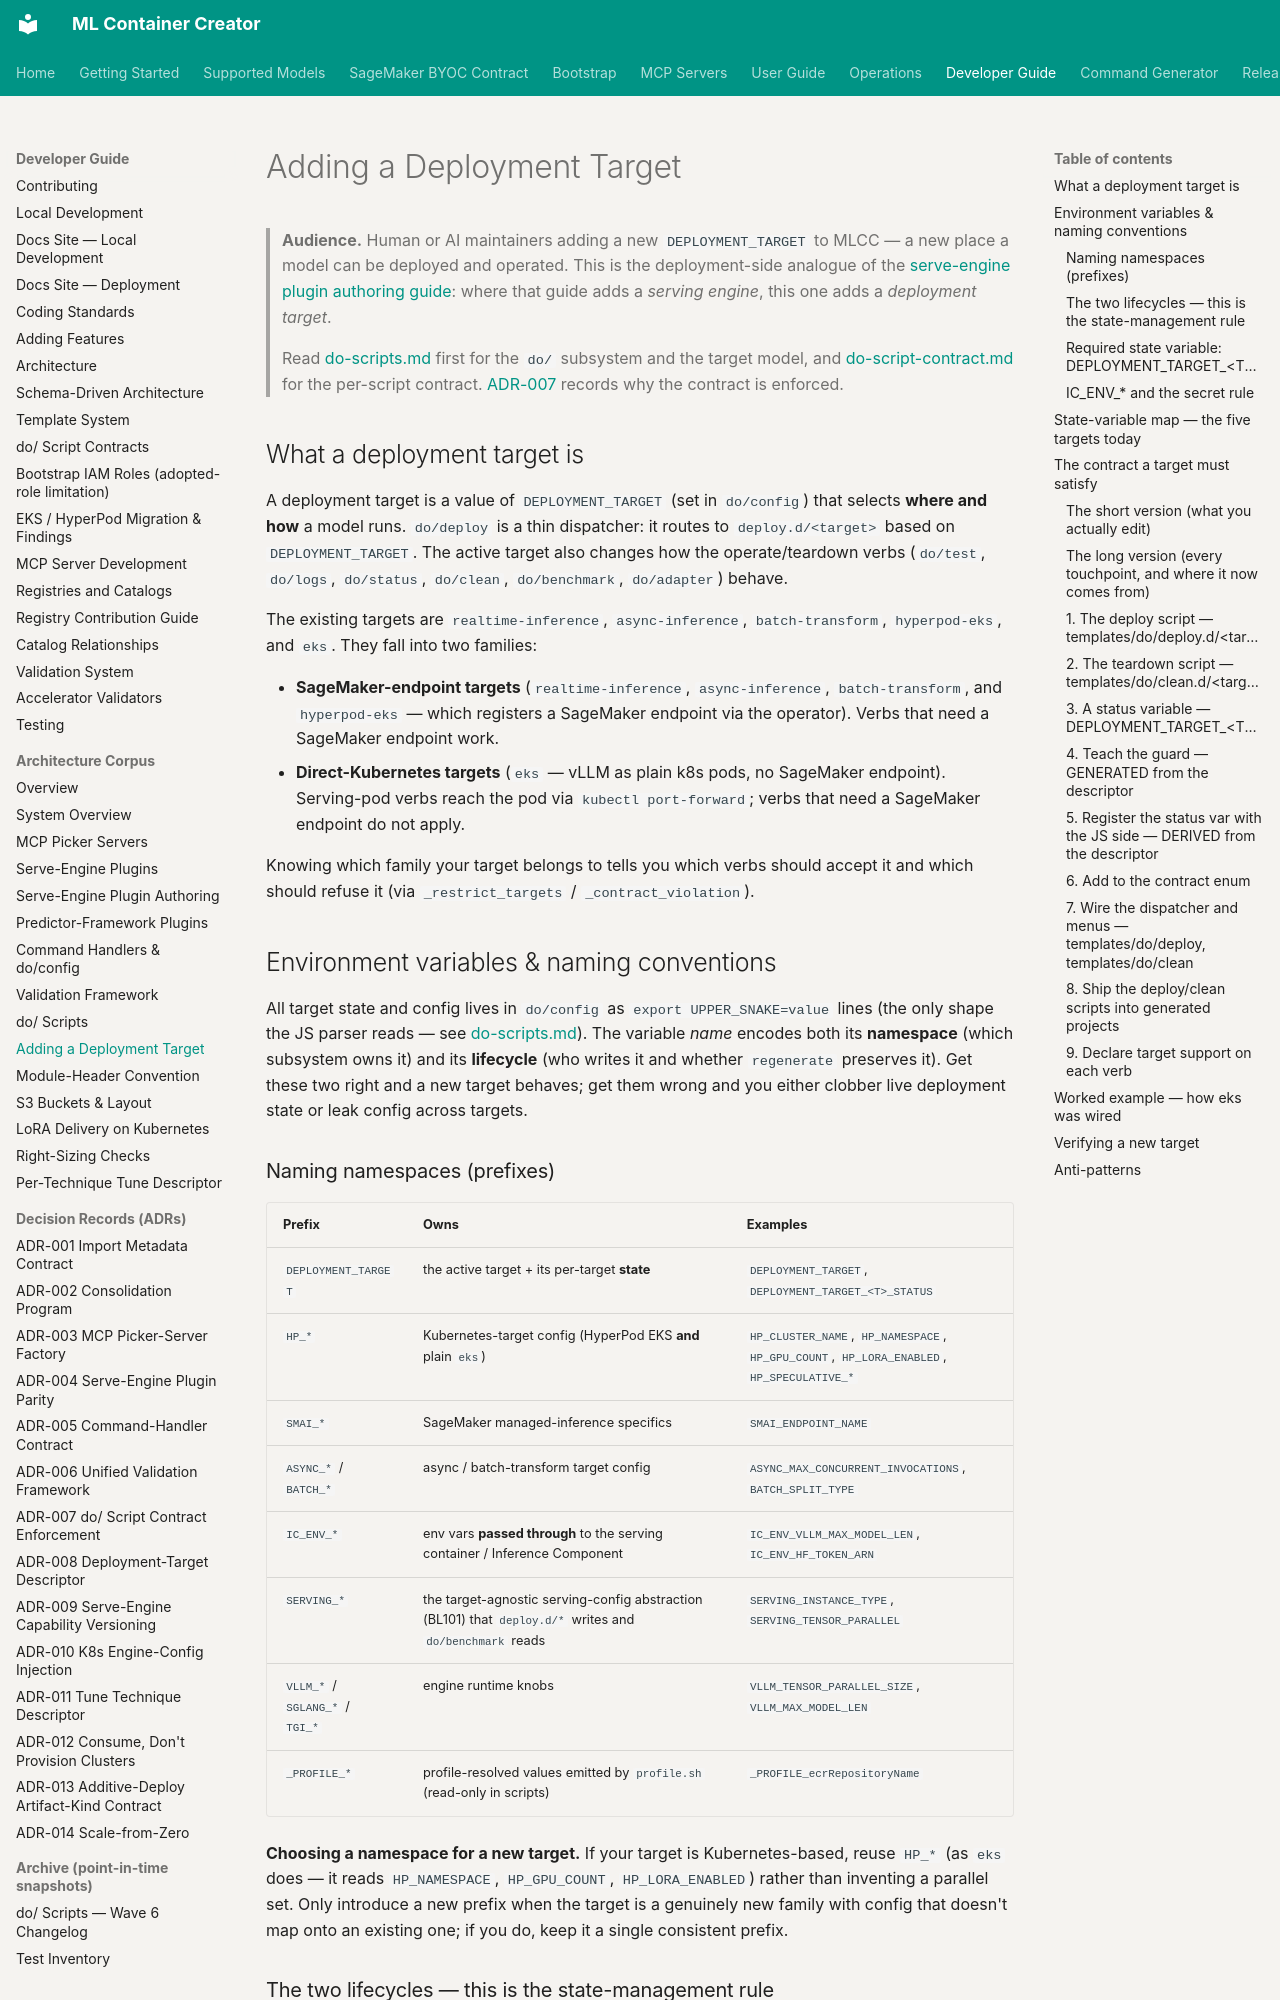

repository: awslabs/ml-container-creator · page: architecture/deployment-target-authoring/index.html · generator: mkdocs

<!--
Copyright Amazon.com, Inc. or its affiliates. All Rights Reserved.
SPDX-License-Identifier: Apache-2.0
-->
# Adding a Deployment Target

> **Audience.** Human or AI maintainers adding a new `DEPLOYMENT_TARGET` to MLCC
> — a new place a model can be deployed and operated. This is the deployment-side
> analogue of the [serve-engine plugin authoring guide](serve-engine-plugin-authoring.md):
> where that guide adds a *serving engine*, this one adds a *deployment target*.
>
> Read [do-scripts.md](do-scripts.md) first for the `do/` subsystem and the
> target model, and [do-script-contract.md](../do-script-contract.md) for the
> per-script contract. [ADR-007](../adr/ADR-007-do-script-contract-enforcement.md)
> records why the contract is enforced.

## What a deployment target is

A deployment target is a value of `DEPLOYMENT_TARGET` (set in `do/config`) that
selects **where and how** a model runs. `do/deploy` is a thin dispatcher: it
routes to `deploy.d/<target>` based on `DEPLOYMENT_TARGET`. The active target
also changes how the operate/teardown verbs (`do/test`, `do/logs`, `do/status`,
`do/clean`, `do/benchmark`, `do/adapter`) behave.

The existing targets are `realtime-inference`, `async-inference`,
`batch-transform`, `hyperpod-eks`, and `eks`. They fall into two families:

- **SageMaker-endpoint targets** (`realtime-inference`, `async-inference`,
  `batch-transform`, and `hyperpod-eks` — which registers a SageMaker endpoint
  via the operator). Verbs that need a SageMaker endpoint work.
- **Direct-Kubernetes targets** (`eks` — vLLM as plain k8s pods, no SageMaker
  endpoint). Serving-pod verbs reach the pod via `kubectl port-forward`; verbs
  that need a SageMaker endpoint do not apply.

Knowing which family your target belongs to tells you which verbs should accept
it and which should refuse it (via `_restrict_targets` / `_contract_violation`).

## Environment variables & naming conventions

All target state and config lives in `do/config` as `export UPPER_SNAKE=value`
lines (the only shape the JS parser reads — see
[do-scripts.md](do-scripts.md#the-shelljs-config-seam)). The variable *name*
encodes both its **namespace** (which subsystem owns it) and its **lifecycle**
(who writes it and whether `regenerate` preserves it). Get these two right and a
new target behaves; get them wrong and you either clobber live deployment state
or leak config across targets.

### Naming namespaces (prefixes)

| Prefix | Owns | Examples |
|---|---|---|
| `DEPLOYMENT_TARGET` | the active target + its per-target **state** | `DEPLOYMENT_TARGET`, `DEPLOYMENT_TARGET_<T>_STATUS` |
| `HP_*` | Kubernetes-target config (HyperPod EKS **and** plain `eks`) | `HP_CLUSTER_NAME`, `HP_NAMESPACE`, `HP_GPU_COUNT`, `HP_LORA_ENABLED`, `HP_SPECULATIVE_*` |
| `SMAI_*` | SageMaker managed-inference specifics | `SMAI_ENDPOINT_NAME` |
| `ASYNC_*` / `BATCH_*` | async / batch-transform target config | `ASYNC_MAX_CONCURRENT_INVOCATIONS`, `BATCH_SPLIT_TYPE` |
| `IC_ENV_*` | env vars **passed through** to the serving container / Inference Component | `IC_ENV_VLLM_MAX_MODEL_LEN`, `IC_ENV_HF_TOKEN_ARN` |
| `SERVING_*` | the target-agnostic serving-config abstraction (BL101) that `deploy.d/*` writes and `do/benchmark` reads | `SERVING_INSTANCE_TYPE`, `SERVING_TENSOR_PARALLEL` |
| `VLLM_*` / `SGLANG_*` / `TGI_*` | engine runtime knobs | `VLLM_TENSOR_PARALLEL_SIZE`, `VLLM_MAX_MODEL_LEN` |
| `_PROFILE_*` | profile-resolved values emitted by `profile.sh` (read-only in scripts) | `_PROFILE_ecrRepositoryName` |

**Choosing a namespace for a new target.** If your target is Kubernetes-based,
reuse `HP_*` (as `eks` does — it reads `HP_NAMESPACE`, `HP_GPU_COUNT`,
`HP_LORA_ENABLED`) rather than inventing a parallel set. Only introduce a new
prefix when the target is a genuinely new family with config that doesn't map
onto an existing one; if you do, keep it a single consistent prefix.
